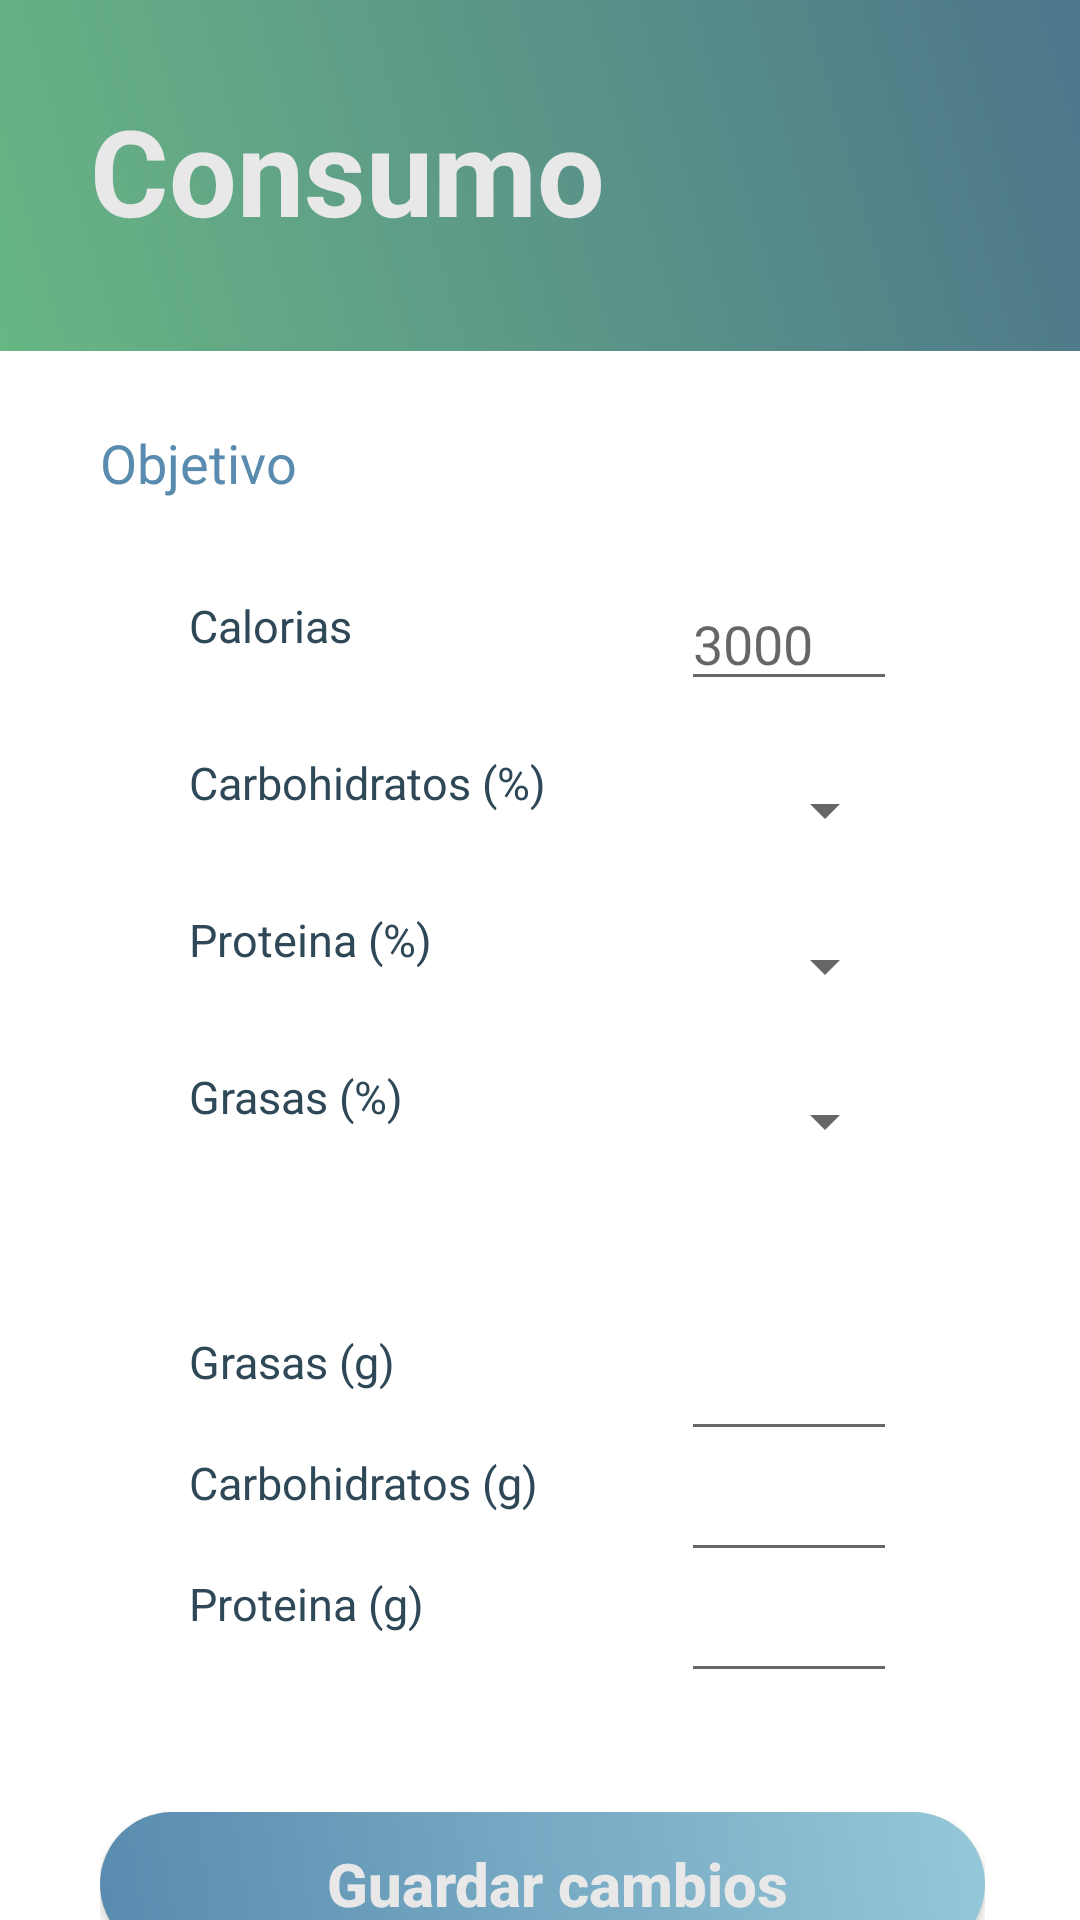

Produce the Android XML layout that renders to this screen, including the resource entries it uses.
<!-- AndroidManifest.xml: application theme AppTheme -->
<!-- res/layout/activity_daily_intake.xml -->
<?xml version="1.0" encoding="utf-8"?>
<androidx.constraintlayout.widget.ConstraintLayout xmlns:android="http://schemas.android.com/apk/res/android"
    xmlns:app="http://schemas.android.com/apk/res-auto"
    xmlns:tools="http://schemas.android.com/tools"
    android:layout_width="match_parent"
    android:layout_height="match_parent"
    android:background="@color/white"
    android:orientation="vertical"
    tools:context="com.google.firebase.codelab.UI.RegisterActivity">

    <TextView
        android:id="@+id/text_info"
        android:layout_width="411dp"
        android:layout_height="117dp"
        android:background="@drawable/gradient_bg"
        android:padding="30sp"
        android:text="Consumo"
        android:textColor="@color/platinum"
        android:textSize="40sp"
        android:textStyle="bold"
        app:layout_constraintEnd_toEndOf="parent"
        app:layout_constraintHorizontal_bias="0.0"
        app:layout_constraintStart_toStartOf="parent"
        app:layout_constraintTop_toTopOf="parent" />

    <androidx.constraintlayout.widget.ConstraintLayout
        android:id="@+id/register_container"
        android:layout_width="345dp"
        android:layout_height="600dp"
        android:layout_marginStart="24dp"
        android:layout_marginEnd="24dp"
        android:background="@drawable/round_button"
        android:elevation="@dimen/default_stroke_width"
        android:padding="25sp"
        android:translationZ="@dimen/default_stroke_width"
        app:layout_constraintBottom_toBottomOf="parent"
        app:layout_constraintEnd_toEndOf="parent"
        app:layout_constraintHorizontal_bias="0.482"
        app:layout_constraintStart_toStartOf="parent"
        app:layout_constraintTop_toBottomOf="@+id/text_info"
        app:layout_constraintVertical_bias="0.0">

        <Spinner
            android:id="@+id/sp_fat"

            android:layout_width="100dp"
            android:layout_height="50dp"
            android:layout_marginTop="16dp"
            app:layout_constraintBottom_toBottomOf="@+id/text_grasa"
            app:layout_constraintEnd_toStartOf="@+id/guideline7"
            app:layout_constraintTop_toTopOf="@+id/text_grasa" />

        <Spinner
            android:id="@+id/sp_proteina"

            android:layout_width="100dp"
            android:layout_height="50dp"
            android:layout_marginTop="16dp"
            android:layout_marginBottom="24dp"
            app:layout_constraintBottom_toTopOf="@+id/sp_fat"
            app:layout_constraintEnd_toStartOf="@+id/guideline7"
            app:layout_constraintTop_toTopOf="@+id/text_prot" />

        <EditText
            android:id="@+id/edit_cal"
            android:layout_width="72dp"
            android:layout_height="40dp"
            android:layout_marginTop="8dp"
            android:layout_marginBottom="24dp"
            android:ems="10"
            android:hint="3000"
            android:inputType="number"
            app:layout_constraintBottom_toTopOf="@+id/sp_carbs"
            app:layout_constraintEnd_toStartOf="@+id/guideline7"
            app:layout_constraintTop_toTopOf="@+id/text_cal" />

        <TextView
            android:id="@+id/text_cal"
            android:layout_width="wrap_content"
            android:layout_height="wrap_content"
            android:layout_marginTop="32dp"
            android:text="Calorias"
            android:textColor="@color/charcoal"
            android:textSize="15sp"
            app:layout_constraintStart_toStartOf="@+id/guideline8"
            app:layout_constraintTop_toBottomOf="@+id/text_obj" />

        <TextView
            android:id="@+id/text_grasa"
            android:layout_width="wrap_content"
            android:layout_height="wrap_content"
            android:layout_marginTop="32dp"
            android:text="Grasas (%)"
            android:textColor="@color/charcoal"
            android:textSize="15sp"
            app:layout_constraintStart_toStartOf="@+id/guideline8"
            app:layout_constraintTop_toBottomOf="@+id/text_prot" />

        <TextView
            android:id="@+id/text_prot"
            android:layout_width="wrap_content"
            android:layout_height="wrap_content"
            android:layout_marginTop="32dp"
            android:text="Proteina (%)"
            android:textColor="@color/charcoal"
            android:textSize="15sp"
            app:layout_constraintStart_toStartOf="@+id/guideline8"
            app:layout_constraintTop_toBottomOf="@+id/text_carbs" />

        <TextView
            android:id="@+id/text_carbs"
            android:layout_width="wrap_content"
            android:layout_height="wrap_content"
            android:layout_marginTop="32dp"
            android:text="Carbohidratos (%)"
            android:textColor="@color/charcoal"
            android:textSize="15sp"
            app:layout_constraintStart_toStartOf="@+id/guideline8"
            app:layout_constraintTop_toBottomOf="@+id/text_cal" />

        <TextView
            android:id="@+id/fatGramsTV"
            android:layout_width="wrap_content"
            android:layout_height="wrap_content"
            android:layout_marginTop="68dp"
            android:text="Grasas (g)"
            android:textColor="@color/charcoal"
            android:textSize="15sp"
            app:layout_constraintStart_toStartOf="@+id/guideline8"
            app:layout_constraintTop_toBottomOf="@+id/text_grasa" />

        <TextView
            android:id="@+id/carbsGramsTV"
            android:layout_width="wrap_content"
            android:layout_height="wrap_content"
            android:layout_marginTop="20dp"
            android:text="Carbohidratos (g)"
            android:textColor="@color/charcoal"
            android:textSize="15sp"
            app:layout_constraintStart_toStartOf="@+id/guideline8"
            app:layout_constraintTop_toBottomOf="@+id/fatGramsTV" />

        <TextView
            android:id="@+id/proteinGramsTV"
            android:layout_width="wrap_content"
            android:layout_height="wrap_content"
            android:layout_marginTop="20dp"
            android:text="Proteina (g)"
            android:textColor="@color/charcoal"
            android:textSize="15sp"
            app:layout_constraintStart_toStartOf="@+id/guideline8"
            app:layout_constraintTop_toBottomOf="@+id/carbsGramsTV" />

        <EditText
            android:id="@+id/edit_fatGrams"
            android:layout_width="72dp"
            android:layout_height="40dp"
            android:ems="10"
            android:inputType="none"
            app:layout_constraintEnd_toStartOf="@+id/guideline7"
            app:layout_constraintHorizontal_bias="1.0"
            app:layout_constraintStart_toEndOf="@+id/fatGramsTV"
            app:layout_constraintTop_toTopOf="@+id/fatGramsTV" />

        <EditText
            android:id="@+id/edit_carbsGrams"
            android:layout_width="72dp"
            android:layout_height="40dp"
            android:ems="10"
            android:inputType="none"
            app:layout_constraintEnd_toStartOf="@+id/guideline7"
            app:layout_constraintHorizontal_bias="1.0"
            app:layout_constraintStart_toEndOf="@+id/carbsGramsTV"
            app:layout_constraintTop_toTopOf="@+id/carbsGramsTV" />

        <EditText
            android:id="@+id/edit_proteinGrams"
            android:layout_width="72dp"
            android:layout_height="40dp"
            android:ems="10"
            android:inputType="none"
            app:layout_constraintEnd_toStartOf="@+id/guideline7"
            app:layout_constraintHorizontal_bias="1.0"
            app:layout_constraintStart_toEndOf="@+id/proteinGramsTV"
            app:layout_constraintTop_toTopOf="@+id/proteinGramsTV" /> />

        <TextView
            android:id="@+id/text_obj"
            android:layout_width="wrap_content"
            android:layout_height="wrap_content"
            android:text="Objetivo"
            android:textColor="@color/airForce"
            android:textSize="18sp"
            app:layout_constraintEnd_toEndOf="parent"
            app:layout_constraintHorizontal_bias="0.0"
            app:layout_constraintStart_toStartOf="parent"
            app:layout_constraintTop_toTopOf="parent" />


        <Button
            android:id="@+id/button_save"
            android:layout_width="match_parent"
            android:layout_height="wrap_content"
            android:layout_marginBottom="40dp"
            android:background="@drawable/round_button2"
            android:text="Guardar cambios"
            android:textAllCaps="false"
            android:textColor="@color/platinum"
            android:textSize="20sp"
            android:textStyle="bold"
            app:layout_constraintBottom_toBottomOf="parent"
            app:layout_constraintEnd_toEndOf="parent"
            app:layout_constraintStart_toStartOf="parent" />

        <Spinner
            android:id="@+id/sp_carbs"
            android:layout_width="100dp"
            android:layout_height="50dp"
            android:layout_marginTop="16dp"
            android:layout_marginBottom="24dp"
            app:layout_constraintBottom_toTopOf="@+id/sp_proteina"
            app:layout_constraintEnd_toStartOf="@+id/guideline7"
            app:layout_constraintTop_toTopOf="@+id/text_carbs" />

        <androidx.constraintlayout.widget.Guideline
            android:id="@+id/guideline7"
            android:layout_width="wrap_content"
            android:layout_height="wrap_content"
            android:orientation="vertical"
            app:layout_constraintGuide_percent="0.9" />

        <androidx.constraintlayout.widget.Guideline
            android:id="@+id/guideline8"
            android:layout_width="wrap_content"
            android:layout_height="wrap_content"
            android:orientation="vertical"
            app:layout_constraintGuide_percent="0.1" />

    </androidx.constraintlayout.widget.ConstraintLayout>


</androidx.constraintlayout.widget.ConstraintLayout>
<!-- resources referenced by this layout -->
<resources>
  <color name="airForce">#588BAE</color>
  <color name="charcoal">#2F4858</color>
  <color name="platinum">#E8E8E8</color>
  <color name="white">#FFF</color>
  <!-- drawable gradient_bg (drawable) -->
  <?xml version="1.0" encoding="utf-8"?>
  <shape
  xmlns:android="http://schemas.android.com/apk/res/android"
  android:shape="rectangle">
  <gradient
      android:startColor="#68B684"
      android:endColor="#4a6d8c"
      android:angle="45"/>
  
  </shape>
  <!-- drawable round_button (drawable-v24) -->
  <?xml version="1.0" encoding="utf-8"?>
  <shape xmlns:android="http://schemas.android.com/apk/res/android">
      <corners android:radius="18sp"/>
      <solid android:color="#FFF"/>
      <padding android:left="10sp"
          android:top="5sp"
          android:bottom="5sp"/>
  
  </shape>
  <!-- drawable round_button2 (drawable) -->
  <?xml version="1.0" encoding="utf-8"?>
  <shape xmlns:android="http://schemas.android.com/apk/res/android">
      <corners android:radius="25sp"/>
      <gradient
          android:startColor="@color/airForce"
          android:endColor="@color/sky"
          android:angle="45"/>
      <padding android:left="10sp"
          android:top="5sp"
          android:bottom="5sp"/>
  </shape>
  <style name="AppTheme" parent="Theme.AppCompat.Light.NoActionBar">
          
          <item name="colorPrimary">@color/colorPrimary</item>
          <item name="colorPrimaryDark">@color/colorPrimaryDark</item>
          <item name="colorAccent">@color/colorAccent</item>
      </style>
  <color name="sky">#95C8D8</color>
  <color name="colorPrimary">#129946</color>
  <color name="colorPrimaryDark">#129946</color>
  <color name="colorAccent">#FF4081</color>
</resources>
